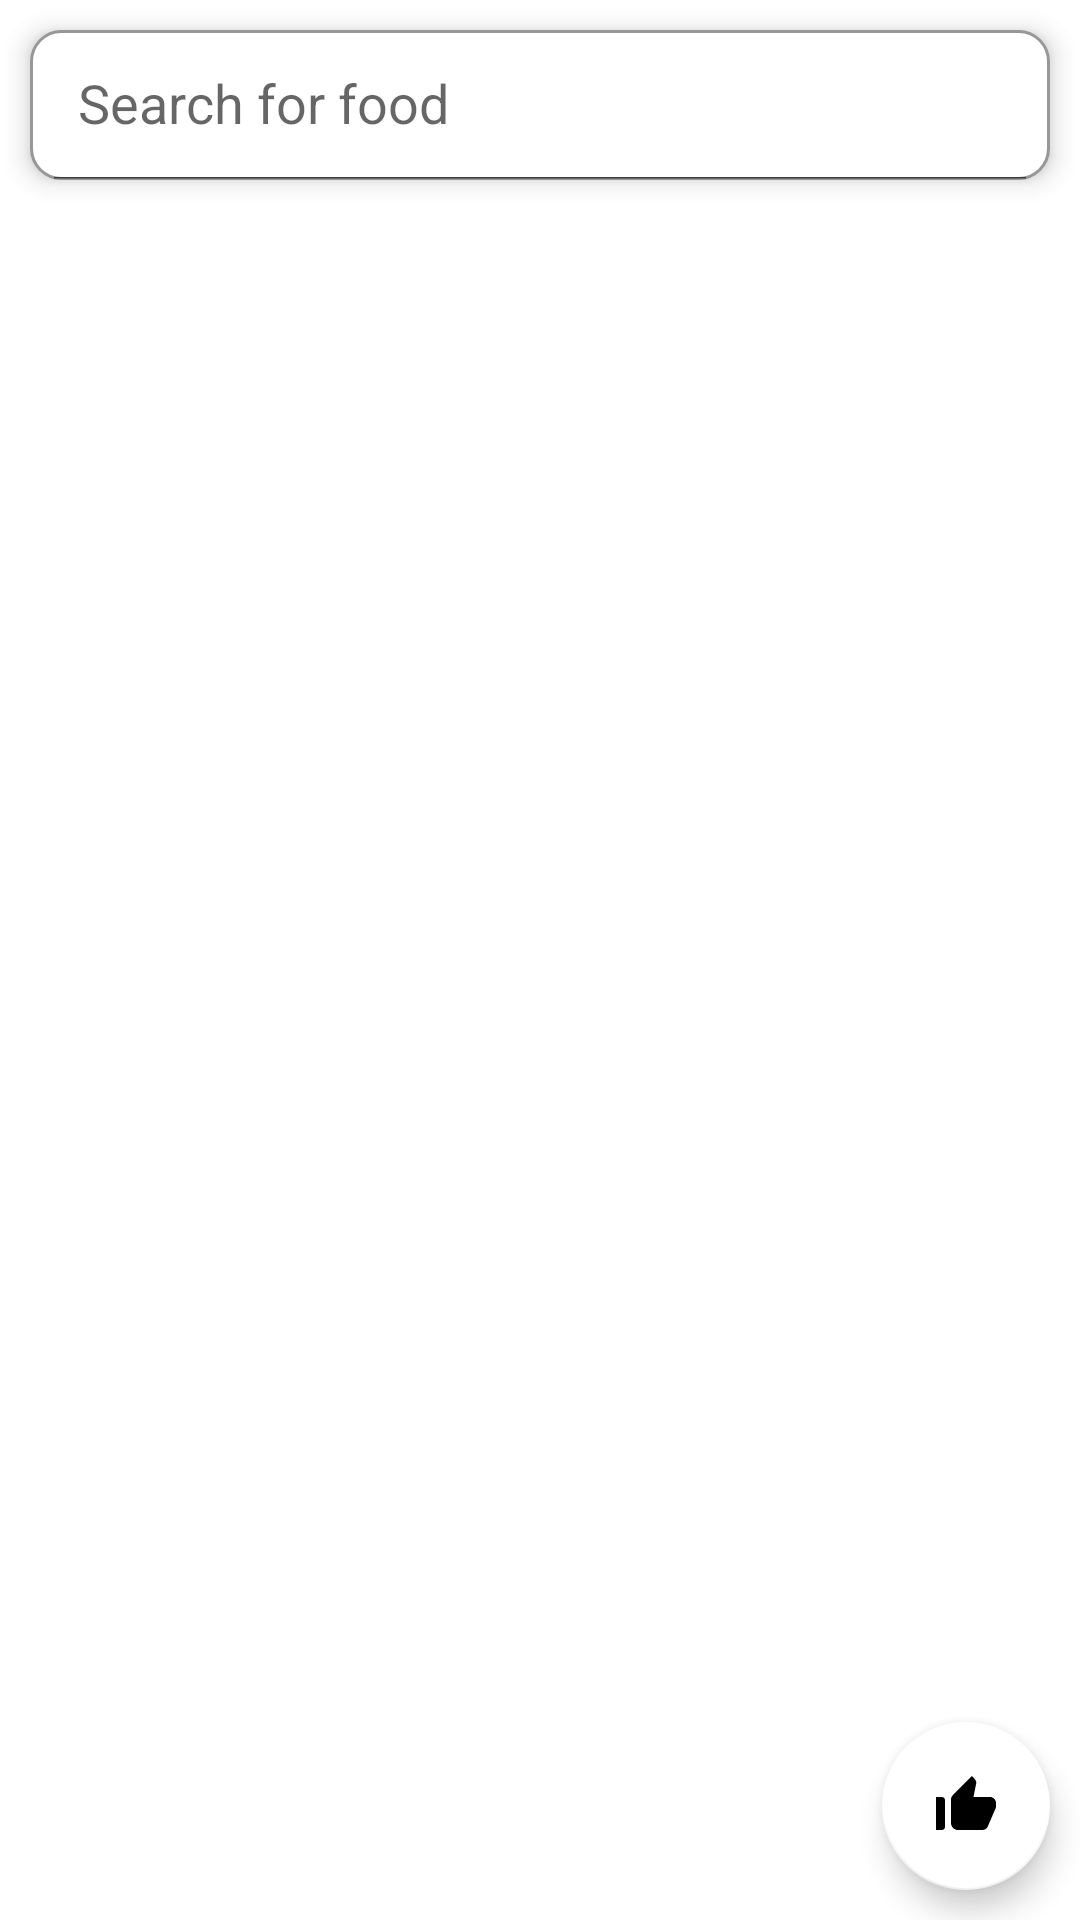

Android layout source for this screen:
<!-- AndroidManifest.xml: application theme Theme.Foody -->
<!-- res/layout/activity_main.xml -->
<?xml version="1.0" encoding="utf-8"?>
<RelativeLayout xmlns:android="http://schemas.android.com/apk/res/android"
    xmlns:app="http://schemas.android.com/apk/res-auto"
    xmlns:tools="http://schemas.android.com/tools"
    android:layout_width="match_parent"
    android:layout_height="match_parent"
    android:background="@color/white"
    tools:context=".MainActivity">

    <androidx.appcompat.widget.SearchView
        android:id="@+id/search_food"
        android:layout_width="match_parent"
        android:layout_height="50dp"
        android:layout_centerHorizontal="true"
        android:layout_marginHorizontal="10dp"
        android:layout_marginTop="10dp"
        android:background="@drawable/whitebg"
        android:drawablePadding="8dp"
        android:elevation="5dp"
        app:iconifiedByDefault="false"
        app:queryHint="@string/search"
        app:searchIcon="@drawable/search" />


    <androidx.recyclerview.widget.RecyclerView
        android:id="@+id/recycler_view"
        android:layout_width="match_parent"
        android:layout_height="match_parent"
        android:layout_below="@id/search_food"
        android:layout_marginTop="5dp" />

    <ProgressBar
        android:id="@+id/progess_bar"
        android:layout_width="50dp"
        android:layout_height="50dp"
        android:layout_centerInParent="true"
        android:visibility="invisible" />

    <com.google.android.material.floatingactionbutton.FloatingActionButton
        android:id="@+id/favourites"
        android:layout_width="wrap_content"
        android:layout_height="wrap_content"
        android:src="@drawable/thumb_up"
        android:layout_alignParentEnd="true"
        android:layout_alignParentBottom="true"
        android:layout_marginEnd="10dp"
        app:backgroundTint="@color/white"
        android:layout_marginBottom="10dp" />
</RelativeLayout>
<!-- resources referenced by this layout -->
<resources>
  <color name="white">#FFFFFFFF</color>
  <!-- drawable thumb_up (drawable) -->
  <vector android:height="24dp"
      android:tint="#1C4699"
      android:viewportHeight="24"
      android:viewportWidth="24"
      android:width="24dp"
      xmlns:android="http://schemas.android.com/apk/res/android">
      <path
          android:fillColor="@android:color/white"
          android:pathData="M2,20h2c0.55,0 1,-0.45 1,-1v-9c0,-0.55 -0.45,-1 -1,-1L2,9v11zM21.83,12.88c0.11,-0.25 0.17,-0.52 0.17,-0.8L22,11c0,-1.1 -0.9,-2 -2,-2h-5.5l0.92,-4.65c0.05,-0.22 0.02,-0.46 -0.08,-0.66 -0.23,-0.45 -0.52,-0.86 -0.88,-1.22L14,2 7.59,8.41C7.21,8.79 7,9.3 7,9.83v7.84C7,18.95 8.05,20 9.34,20h8.11c0.7,0 1.36,-0.37 1.72,-0.97l2.66,-6.15z" />
  </vector>
  <!-- drawable whitebg (drawable) -->
  <?xml version="1.0" encoding="utf-8"?>
  <shape xmlns:android="http://schemas.android.com/apk/res/android">
      <solid android:color="#fff" />
      <corners android:radius="10dp" />
      <stroke
          android:color="#979797"
          android:width="1dp" />
  </shape>
  <string name="search">Search for food</string>
  <style name="Theme.Foody" parent="Theme.MaterialComponents.Light.NoActionBar">
          
          <item name="colorPrimary">@color/purple_500</item>
          <item name="colorPrimaryVariant">@color/purple_700</item>
          <item name="colorOnPrimary">@color/white</item>
          
          <item name="colorSecondary">@color/orange</item>
          <item name="colorSecondaryVariant">@color/teal_700</item>
          <item name="colorOnSecondary">@color/black</item>
          
          <item name="android:statusBarColor" tools:targetApi="l">@color/white</item>
          
      </style>
  <color name="purple_500">#FF6200EE</color>
  <color name="purple_700">#FF3700B3</color>
  <color name="orange">#F57C00</color>
  <color name="teal_700">#FF018786</color>
  <color name="black">#FF000000</color>
</resources>
